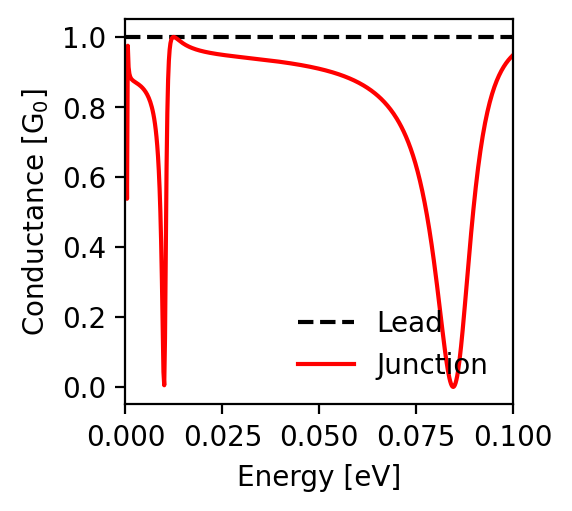

The data file committed next to this chart (first rows):
energy; conductance_lead; conductance_junction
-0.1; 1.0; 0.948
-0.0998; 1.0; 0.946
-0.0996; 1.0; 0.943
-0.0994; 1.0; 0.941
-0.0992; 1.0; 0.939
-0.099; 1.0; 0.936
-0.0988; 1.0; 0.933
-0.0986; 1.0; 0.931
-0.0984; 1.0; 0.928
-0.0982; 1.0; 0.925
-0.098; 1.0; 0.921
-0.0978; 1.0; 0.918
-0.0976; 1.0; 0.915
-0.0974; 1.0; 0.911
-0.0972; 1.0; 0.907
-0.097; 1.0; 0.903
-0.0968; 1.0; 0.899
-0.0966; 1.0; 0.895
-0.0964; 1.0; 0.89
-0.0962; 1.0; 0.885
-0.096; 1.0; 0.88
-0.0958; 1.0; 0.875
-0.0956; 1.0; 0.869
-0.0954; 1.0; 0.863
-0.0952; 1.0; 0.857
-0.095; 1.0; 0.851
-0.0948; 1.0; 0.844
-0.0946; 1.0; 0.837
-0.0944; 1.0; 0.829
-0.0942; 1.0; 0.821
-0.094; 1.0; 0.813
-0.0938; 1.0; 0.805
-0.0936; 1.0; 0.796
-0.0934; 1.0; 0.786
-0.0932; 1.0; 0.776
-0.093; 1.0; 0.765
-0.0928; 1.0; 0.754
-0.0926; 1.0; 0.743
-0.0924; 1.0; 0.73
-0.0922; 1.0; 0.718
-0.092; 1.0; 0.704
-0.0918; 1.0; 0.69
-0.0916; 1.0; 0.675
-0.0914; 1.0; 0.66
-0.0912; 1.0; 0.644
-0.091; 1.0; 0.627
-0.0908; 1.0; 0.609
-0.0906; 1.0; 0.59
-0.0904; 1.0; 0.571
-0.0902; 1.0; 0.551
-0.09; 1.0; 0.53
-0.0898; 1.0; 0.509
-0.0896; 1.0; 0.486
-0.0894; 1.0; 0.463
-0.0892; 1.0; 0.439
-0.089; 1.0; 0.415
-0.0888; 1.0; 0.39
-0.0886; 1.0; 0.365
-0.0884; 1.0; 0.339
-0.0882; 1.0; 0.313
... 941 more rows
